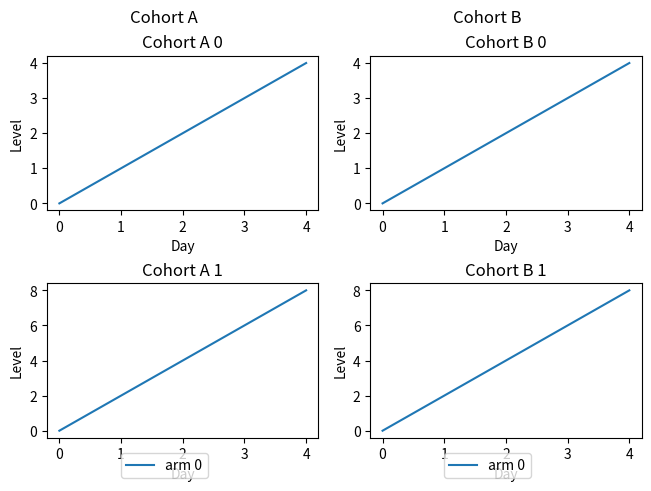

Source code (Python):
import numpy as np
import matplotlib.pyplot as plt

fig = plt.figure(figsize=(6.4, 4.8), layout='constrained')
left, right = fig.subfigures(1, 2)
for sf, name in ((left, 'Cohort A'), (right, 'Cohort B')):
    axs = sf.subplots(2, 1)
    for i, ax in enumerate(axs):
        ax.plot(np.arange(5), np.arange(5) * (i + 1), label=f'arm {i}')
        ax.set_title(f'{name} {i}')
        ax.set_xlabel('Day')
        ax.set_ylabel('Level')
    sf.legend(*axs[0].get_legend_handles_labels(), loc='lower center')
    sf.suptitle(name)
fig.savefig('cohorts.png', dpi=150)
